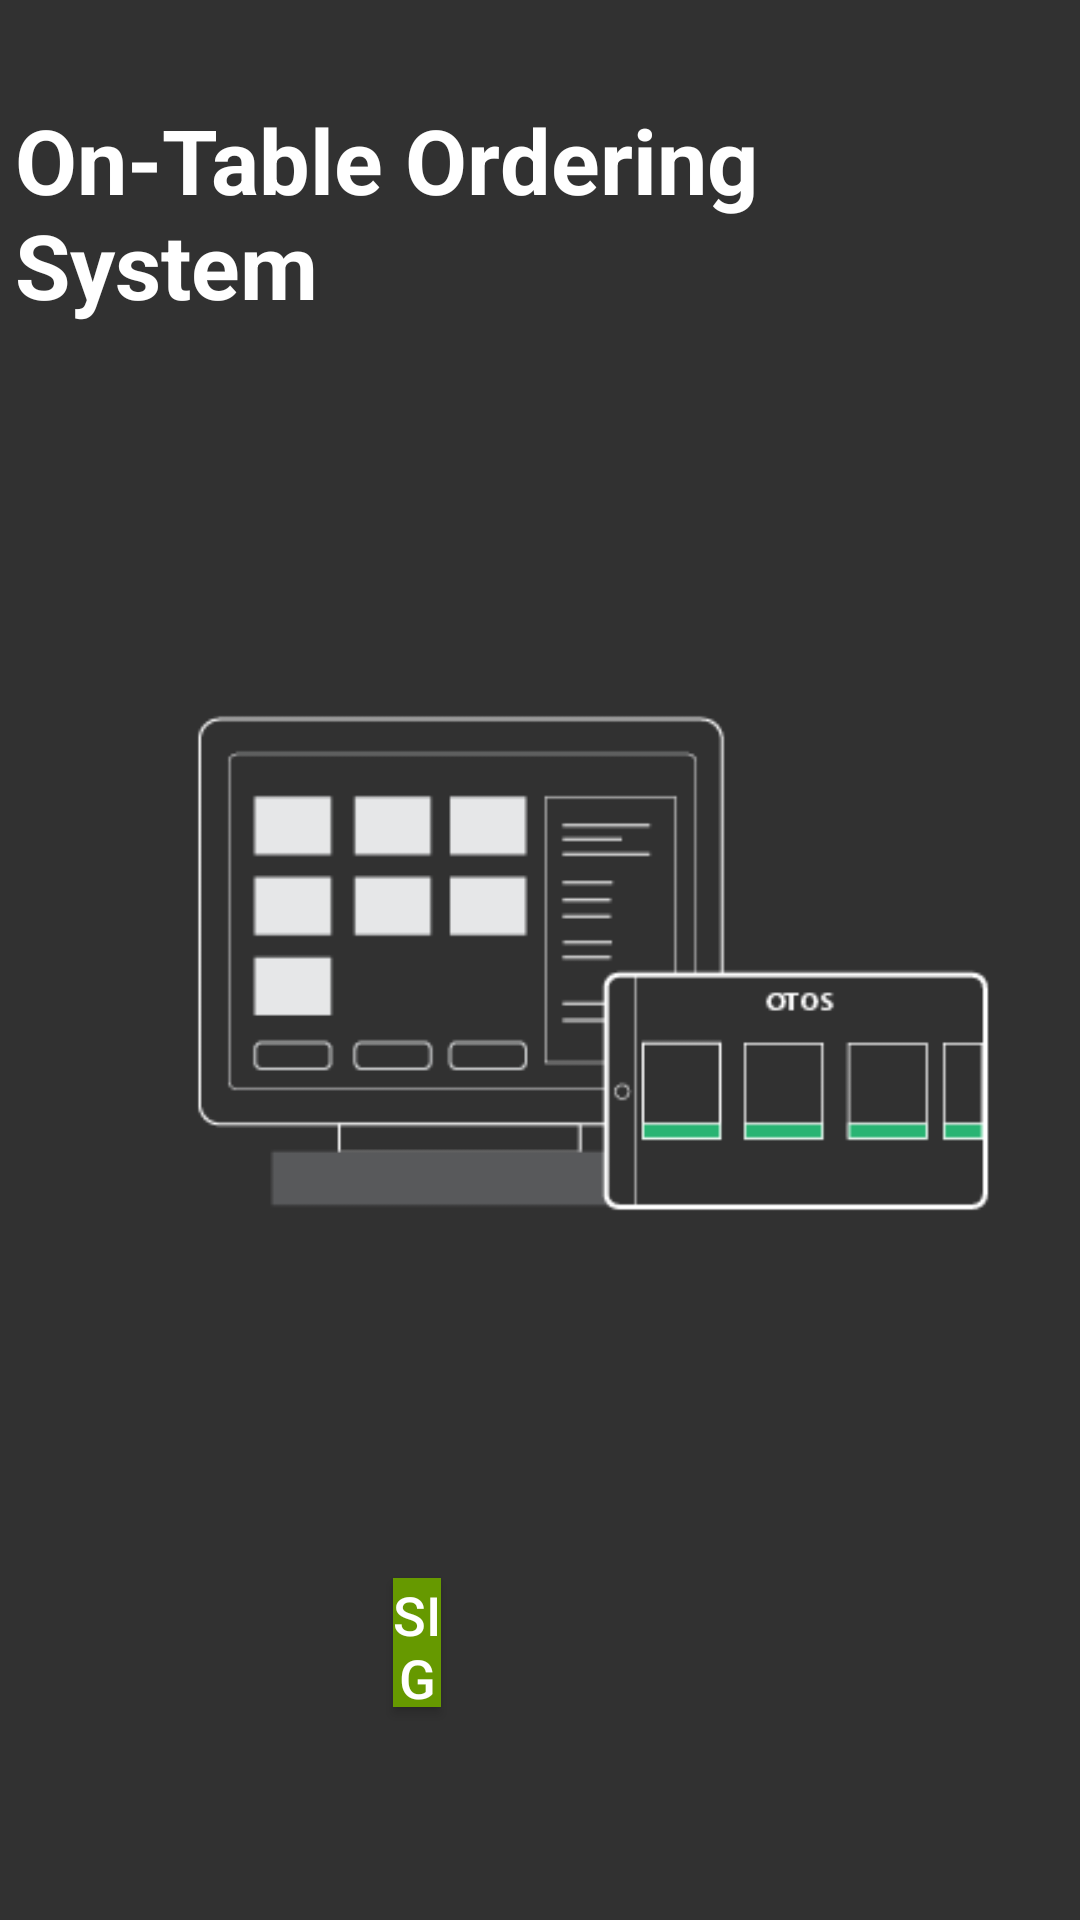

The Android layout XML behind this screen, and the referenced resources:
<!-- AndroidManifest.xml: application theme AppTheme -->
<!-- res/layout/content_login.xml -->
<?xml version="1.0" encoding="utf-8"?>
<RelativeLayout xmlns:android="http://schemas.android.com/apk/res/android"
    xmlns:app="http://schemas.android.com/apk/res-auto"
    xmlns:tools="http://schemas.android.com/tools"
    android:layout_width="match_parent"
    android:layout_height="match_parent"
    android:background="@color/colorPrimaryDark"
    tools:context=".LoginActivity"
    tools:layout_editor_absoluteY="89dp">

    <EditText
        android:id="@+id/txtId"
        android:layout_width="290dp"
        android:layout_height="43dp"
        android:layout_alignParentStart="true"
        android:layout_alignParentTop="true"
        android:layout_marginStart="546dp"
        android:layout_marginTop="169dp"
        android:layout_marginRight="30dp"
        android:background="@drawable/edittext"
        android:ems="10"
        android:inputType="textPersonName"
        android:paddingStart="20pt"
        android:textColor="@android:color/background_light"
        android:textColorLink="@android:color/background_light"
        app:layout_constraintBottom_toTopOf="@+id/passView"
        app:layout_constraintEnd_toEndOf="parent"
        app:layout_constraintStart_toEndOf="@+id/imageView"
        app:layout_constraintTop_toBottomOf="@+id/textView"
        tools:ignore="MissingConstraints" />

    <TextView
        android:id="@+id/textView3"
        android:layout_width="wrap_content"
        android:layout_height="wrap_content"
        android:layout_alignParentEnd="true"
        android:layout_marginStart="5dp"
        android:layout_marginTop="33dp"
        android:layout_marginEnd="107dp"
        android:layout_marginBottom="16dp"
        android:text="On-Table Ordering System"
        android:textColor="@android:color/background_light"
        android:textSize="30sp"
        android:textStyle="bold"
        app:layout_constraintBottom_toTopOf="@+id/imageView"
        app:layout_constraintEnd_toEndOf="parent"
        app:layout_constraintHorizontal_bias="1.0"
        app:layout_constraintStart_toEndOf="@+id/imageView"
        app:layout_constraintTop_toTopOf="parent"
        app:layout_constraintVertical_bias="0.414" />

    <TextView
        android:id="@+id/textView"
        android:layout_width="83dp"
        android:layout_height="26dp"
        android:layout_alignParentStart="true"
        android:layout_alignParentTop="true"
        android:layout_alignParentEnd="true"
        android:layout_marginStart="647dp"
        android:layout_marginTop="135dp"
        android:layout_marginEnd="230dp"
        android:contentDescription="tab ID"
        android:text="Tablet ID"
        android:textColor="@android:color/background_light"
        android:textSize="18sp"
        app:layout_constraintBottom_toTopOf="@+id/txtId"
        app:layout_constraintEnd_toEndOf="parent"
        app:layout_constraintStart_toEndOf="@+id/imageView"
        app:layout_constraintTop_toTopOf="parent"
        tools:ignore="MissingConstraints" />

    <Button
        android:id="@+id/button"
        android:layout_width="117dp"
        android:layout_height="43dp"
        android:layout_alignParentEnd="true"
        android:layout_alignParentBottom="true"
        android:layout_marginStart="131dp"
        android:layout_marginEnd="213dp"
        android:layout_marginBottom="71dp"
        android:background="@android:color/holo_green_dark"
        android:text="Sign In"
        android:textColor="@android:color/background_light"
        android:textSize="18sp"
        app:layout_constraintBottom_toBottomOf="parent"
        app:layout_constraintEnd_toEndOf="parent"
        app:layout_constraintHorizontal_bias="0.7"
        app:layout_constraintStart_toEndOf="@+id/imageView"
        android:onClick="Logon" />

    <EditText
        android:id="@+id/txtPassword"
        android:layout_width="292dp"
        android:layout_height="42dp"
        android:layout_alignBottom="@+id/txtId"
        android:layout_alignParentEnd="true"
        android:layout_marginStart="76dp"
        android:layout_marginTop="8dp"
        android:layout_marginEnd="123dp"
        android:layout_marginRight="30dp"
        android:layout_marginBottom="-114dp"
        android:layout_toEndOf="@+id/imageView"
        android:background="@drawable/edittext"
        android:ems="10"
        android:inputType="textPassword"
        android:paddingStart="20pt"
        android:textColor="@android:color/background_light"
        android:textColorLink="@android:color/background_light"
        app:layout_constraintBottom_toTopOf="@+id/button"
        app:layout_constraintEnd_toEndOf="parent"
        app:layout_constraintStart_toEndOf="@+id/imageView"
        app:layout_constraintTop_toBottomOf="@+id/passView"
        tools:ignore="MissingConstraints" />

    <TextView
        android:id="@+id/passView"
        android:layout_width="wrap_content"
        android:layout_height="wrap_content"
        android:layout_alignParentStart="true"
        android:layout_alignParentEnd="true"
        android:layout_alignParentBottom="true"
        android:layout_marginStart="650dp"
        android:layout_marginEnd="229dp"
        android:layout_marginBottom="251dp"
        android:text="Password"
        android:textColor="@android:color/background_light"
        android:textSize="18sp"
        app:layout_constraintStart_toEndOf="@+id/imageView"
        app:layout_constraintTop_toBottomOf="@+id/txtId"
        tools:ignore="MissingConstraints" />

    <ImageView
        android:id="@+id/imageView"
        android:layout_width="441dp"
        android:layout_height="365dp"
        android:layout_alignParentStart="true"
        android:layout_alignParentTop="true"
        android:layout_alignParentBottom="true"
        android:layout_marginStart="28dp"
        android:layout_marginTop="50dp"
        android:layout_marginBottom="48dp"
        android:contentDescription="Logo"
        app:layout_constraintBottom_toBottomOf="parent"
        app:layout_constraintStart_toStartOf="parent"
        app:layout_constraintTop_toTopOf="parent"
        app:srcCompat="@drawable/logo"
        tools:ignore="MissingConstraints" />




</RelativeLayout>
<!-- resources referenced by this layout -->
<resources>
  <color name="colorPrimaryDark">#313131</color>
  <!-- drawable edittext (drawable) -->
  <?xml version="1.0" encoding="utf-8"?>
  <shape xmlns:android="http://schemas.android.com/apk/res/android">
  
      <stroke
          android:color="#ffffff"
          android:width="1dp"
  
          />
      <solid android:color="#313131"/>
  
  </shape>
  <!-- drawable logo: png bitmap (drawable, 4112 bytes) -->
  <style name="AppTheme" parent="Theme.AppCompat.Light.DarkActionBar">
          
          <item name="colorPrimary">@color/colorPrimary</item>
          <item name="colorPrimaryDark">@color/colorPrimaryDark</item>
          <item name="colorAccent">@color/colorAccent</item>
      </style>
  <color name="colorPrimary">#c90b7e</color>
  <color name="colorAccent">#ffffff</color>
</resources>
